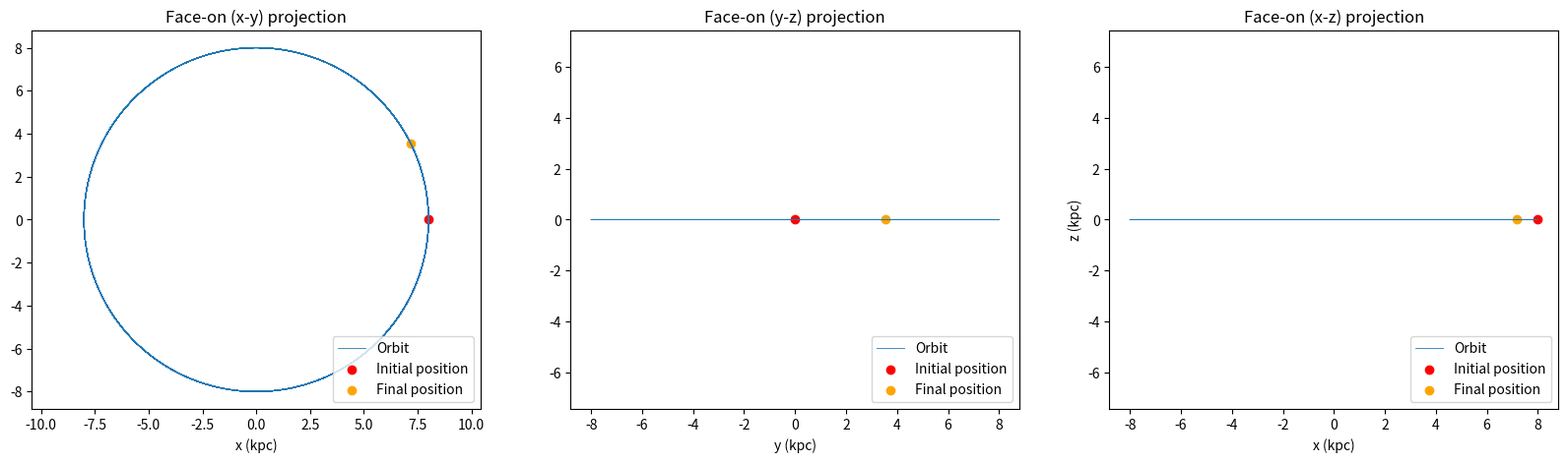

Write the Python code that produced this figure.
import numpy as np
import matplotlib.pyplot as plt 
import scipy.integrate as itg

def RV(state, omega, ts):
    """
    Matriz de rotación para una velocidad angular que tiene 
    componente únicamente en el eje z.
    """
    w = omega[2] 
    theta = w * ts

    rotated = np.empty_like(state, dtype = float)

    rotated[:, 0] = (np.cos(theta) * state[:, 0] + np.sin(theta) * state[:, 1])

    rotated[:, 1] = (-np.sin(theta) * state[:, 0] + np.cos(theta) * state[:, 1])

    rotated[:, 2] = state[:, 2]

    return rotated

"""
Condiciones iniciales del sistema
"""

kpc = 1.0                 # already in code length units
kms_to_code = 1.0/10.0    # 1 code velocity unit = 10 km/s

x0, y0_, z0 = 8.0, 0.0, 0.0 #0.021         # kpc: R ~ 8 kpc, slightly above the plane
vx0, vy0, vz0 = 0.0*kms_to_code, 220.0*kms_to_code, 0.0*kms_to_code  # km/s -> code units

state0 = np.array([x0, y0_, z0, vx0, vy0, vz0])

# Integration will be till 5 Gyrs
time_unit_Gyr = 0.0978
t_end_Gyr = 5
t_end = t_end_Gyr / time_unit_Gyr  # Code units

h = 0.00005
number_steps = int(t_end/h)

"""
Cálculo de las contribuciones de cada uno de los 
componentes del potencial galáctico en la aceleración.
"""

M3 = 4615.
a3 = 12.

def halo(x, R):
    a = -(1.02*M3*(x/R))*((R/a3)**2.02)
    b = R*(1+(R/a3)**1.02)
        
    c = M3 * x * ((R/a3)**(1.02)) / (a3 * R**2)
    d = 1 + (R/a3)**(1.02)
        
    halo = c / d
    return halo

def acc(v): 
    x, y, z = v[0], v[1], v[2]
    R = np.sqrt(x**2 + y**2 + z**2) # kpc units
    truncation = 100
    R = np.minimum(R, truncation)
    R  = max(R, 1e-6)
    
    # Central mass
    M1 = 606.
    b1 = 0.3873
    
    dphi_x1 =  M1*x/(x**2 + y**2 + z**2 + b1**2)**(3/2)
    dphi_y1 =  M1*y/(x**2 + y**2 + z**2 + b1**2)**(3/2)
    dphi_z1 =  M1*z/(x**2 + y**2 + z**2 + b1**2)**(3/2) 
    
    # Disk component
    M2 = 3690.
    a2 = 5.3178
    b2 = 0.25
    
    dphi_x2 = M2*x / (x**2 + y**2 + (a2 + np.sqrt(z**2 + b2**2))**2)**(3/2)
    dphi_y2 = M2*y / (x**2 + y**2 + (a2 + np.sqrt(z**2 + b2**2))**2)**(3/2)
    dphi_z2 = M2*z*(a2 + np.sqrt(z**2 + b2**2))/(np.sqrt(z**2 + b2**2)*(np.sqrt(x**2 + y**2 + (a2 + np.sqrt(z**2 + b2**2))**2))**3)
    
    # Halo
    
    dphi_x3 = halo(x, R)
    dphi_y3 = halo(y, R)
    dphi_z3 = halo(z, R)
    
    dphi_x = dphi_x1 + dphi_x2 + dphi_x3
    dphi_y = dphi_y1 + dphi_y2 + dphi_y3
    dphi_z = dphi_z1 + dphi_z2 + dphi_z3

    acx, acy, acz = -dphi_x, -dphi_y, -dphi_z
    return np.array([acx, acy, acz])

"""
Cálculo de las fuerzas ficticias añadidas al hacer el 
cambio de marco de referencia del inercial al no inercial
"""

def centrifugal(v, omega):
    term1 = np.cross(omega, v)
    ac_centrifuga = np.cross(omega, term1)
    return ac_centrifuga

def coriolis(vel, omega):
    cor = 2*np.cross(omega, vel)
    return cor

def v_r(v, omega):
    r = np.array([v[0], v[1], v[2]])
    vs = np.array([v[3], v[4], v[5]])
    vr = vs - np.cross(omega, r)
    return vr

"""
Definción de las ecuaciones de movimiento en el marco inercial
"""

def f(t, state):
    x, y, z, vx, vy, vz = state
    v = np.array([x,y,z])
    ax, ay, az = acc(v)
    return np.array([vx, vy, vz, ax, ay, az])

"""
Definición de la ecuación de movimiento a integrar en el marco no inercial
"""

def f_nonin(t, state):

    """
    Cantidades en el marco de referencia inercial
    """
    x, y, z, vx, vy, vz = state # Estado en el marco de referencia inercial
    
    v = np.array([x,y,z]) # Vector de posición         
    vel = np.array([vx, vy, vz]) # Velocidad en el marco de referencia inercial
    ax, ay, az = acc(v) # Aceleraciones en el marco de referencia inercial

    """
    Cantidades en el marco de referencia no inercial
    """
    vel_ = v_r(state, omega)
    vx_, vy_, vz_ = vel_

    """
    Aceleraciones por las fuerzas ficticias
    """
    ac_c = centrifugal(v, omega)
    f_cor = coriolis(vel_, omega)
    fic = ac_c + f_cor

    """
    Cálculo de las aceleraciones en el marco no inercial
    """
    n_inx, n_iny, n_inz = ax - fic[0], ay - fic[1], az - fic[2]
    
    return np.array([vx_, vy_, vz_, n_inx, n_iny, n_inz])

"""
Algunas cantidades conservadas:
    - E
    - Lz

Algunas otras cantidades de interés: 
    - El potencial
    - La energía cinética
    - El momento angular (vector)
    - Velocidad circular (radial)
"""

def pot(v):
    m1, b1 = 606., 0.3873
    m2, a2, b2 = 3690., 5.3178, .25
    m3, a3 = 4615., 12.0

    x, y, z = v[0], v[1], v[2]
    R = np.sqrt(x**2 + y**2 + z**2)
    omega = np.sqrt(x**2 + y**2)

    M_R = m3*(R/a3)**(2.02)/(1 + (R/a3)**(1.02))
    term1 = -(1.02)/(1 + (100/a3)**(1.02)) + np.log(1 + (100/a3)**(1.02))
    term2 = -(1.02)/(1 + (R/a3)**(1.02)) + np.log(1 + (R/a3)**(1.02))
        
    phi1 = -m1/ np.sqrt(R**2 +b1**2)
    phi2 = -m2 / np.sqrt(omega**2 + (a2 + np.sqrt(z**2 + b2**2))**2)
    phi3 = -M_R/R - (m3/(1.02 * a3)) * (term1 - term2)

    phi = phi1 + phi2 + phi3
    return phi

def T(v):
    vx, vy, vz = v[3], v[4], v[5]
    t = (1/2)*(vx**2 + vy**2 + vz**2)
    return t
    
def l(v):
    r = np.array([v[0], v[1], v[2]])
    v = np.array([v[3], v[4], v[5]])
    l = np.cross(r, v)
    return l

def vel_c(v, code_units = True):
    ac = acc(v)
    x, y, z = v[0], v[1], v[2]
    if code_units == False:
        vel = np.sqrt(-ac[0]*x - ac[1]*y - ac[2]*z)*10
    else:
        vel = np.sqrt(-ac[0]*x - ac[1]*y - ac[2]*z)
    return vel

"""
Función para el cálculo de los errores relativos entre
valores inciales y finales de cantidades conservadas. 
"""
def err(v1, v2): 
    err = np.abs(v1 - v2)/np.abs(v2)
    return err

"""
Ejemplo para transformar del marco inercial al no inercial
Resolvemos en el marco inercial
"""
solver = itg.RK45(f, 0, state0, t_end, max_step = 0.0005)

ts, soly = [solver.t], [solver.y.copy()]

while solver.status == 'running':
    solver.step()                # Advances one adaptive RK45 step
    ts.append(solver.t)          # These are the time steps
    soly.append(solver.y.copy()) # These is the solution for each step

soly = np.array(soly)
ts = np.array(ts)

omega = np.array([0., 0., -2.3])
soly_rot = RV(soly[:,:3], omega, ts)

fig, axes = plt.subplots(1, 3, figsize = (20,5))

axes[0].plot(soly_rot[:,0], soly_rot[:,1], lw=0.6, label = "Orbit")
axes[0].scatter(state0[0], state0[1], color = "r", label = "Initial position")
axes[0].scatter(soly_rot[-1,0], soly_rot[-1,1], color = "orange", label = "Final position")
axes[0].set_xlabel('x (kpc)'); plt.ylabel('y (kpc)')
axes[0].set_title('Face-on (x-y) projection')
axes[0].legend(loc = 4)
axes[0].axis("equal")

axes[1].plot(soly_rot[:,1], soly_rot[:,2], lw=0.6, label = "Orbit")
axes[1].scatter(state0[1], state0[2], color = "r", label = "Initial position")
axes[1].scatter(soly_rot[-1,1], soly_rot[-1,2], color = "orange", label = "Final position")
axes[1].set_xlabel('y (kpc)'); plt.ylabel('z (kpc)')
axes[1].set_title('Face-on (y-z) projection')
axes[1].legend(loc = 4)
axes[1].axis("equal")

axes[2].plot(soly_rot[:,0], soly_rot[:,2], lw=0.6, label = "Orbit")
axes[2].scatter(state0[0], state0[2], color = "r", label = "Initial position")
axes[2].scatter(soly_rot[-1,0], soly_rot[-1,2], color = "orange", label = "Final position")
axes[2].set_xlabel('x (kpc)'); plt.ylabel('z (kpc)')
axes[2].set_title('Face-on (x-z) projection')
axes[2].legend(loc = 4)
axes[2].axis("equal")

#plt.savefig("./images/orbits_each_planeRK45.png")
plt.show()
